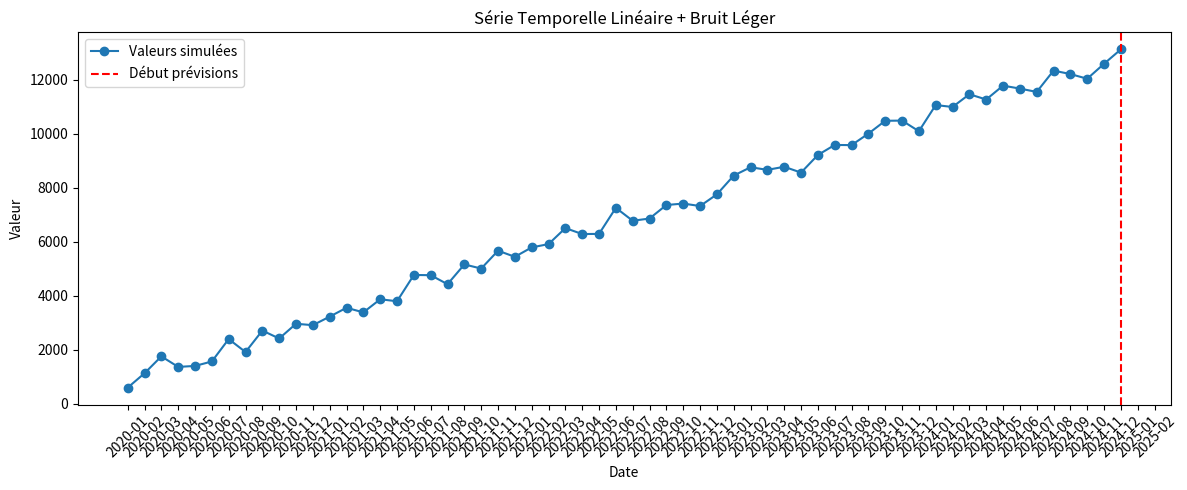

Source code (Python):
import numpy as np
import pandas as pd
import matplotlib.pyplot as plt

# ==== 🔧 Paramètres ====
date_debut = "2020-01"
annees = 5              # Nombre d'années avec données
nb_mois_valide = annees * 12
nb_mois_null = 12       # Mois à prédire (valeurs manquantes)
nom_fichier = "data.csv"

# ==== 📈 Génération des données ====
np.random.seed(42)  # Pour que le bruit soit reproductible
base = 1000
pas = 200
bruit_max = 500  # max +/- pour le bruit

valeurs_connues = [
    base + i * pas + np.random.randint(-bruit_max, bruit_max)
    for i in range(nb_mois_valide)
]

# ==== 🗓 Génération des dates ====
dates_connues = pd.date_range(start=date_debut, periods=nb_mois_valide, freq='MS').strftime('%Y-%m')
date_fin_connue = pd.to_datetime(dates_connues[-1]) + pd.DateOffset(months=1)
dates_null = pd.date_range(start=date_fin_connue, periods=nb_mois_null, freq='MS').strftime('%Y-%m')

# ==== 🧩 DataFrames ====
df_valide = pd.DataFrame({'date': dates_connues, 'value': valeurs_connues})
df_null = pd.DataFrame({'date': dates_null, 'value': [None] * nb_mois_null})
df_final = pd.concat([df_valide, df_null], ignore_index=True)

# ==== 💾 Sauvegarde ====
df_final.to_csv(nom_fichier, index=False)
print(f"✅ Fichier généré : {nom_fichier}")

# ==== 📊 Visualisation ====
plt.figure(figsize=(12, 5))
plt.plot(df_final['date'], df_final['value'], marker='o', label='Valeurs simulées')
plt.axvline(x=df_final['date'][nb_mois_valide-1], color='red', linestyle='--', label='Début prévisions')
plt.xticks(rotation=45)
plt.title("Série Temporelle Linéaire + Bruit Léger")
plt.xlabel("Date")
plt.ylabel("Valeur")
plt.legend()
plt.tight_layout()
plt.show()
